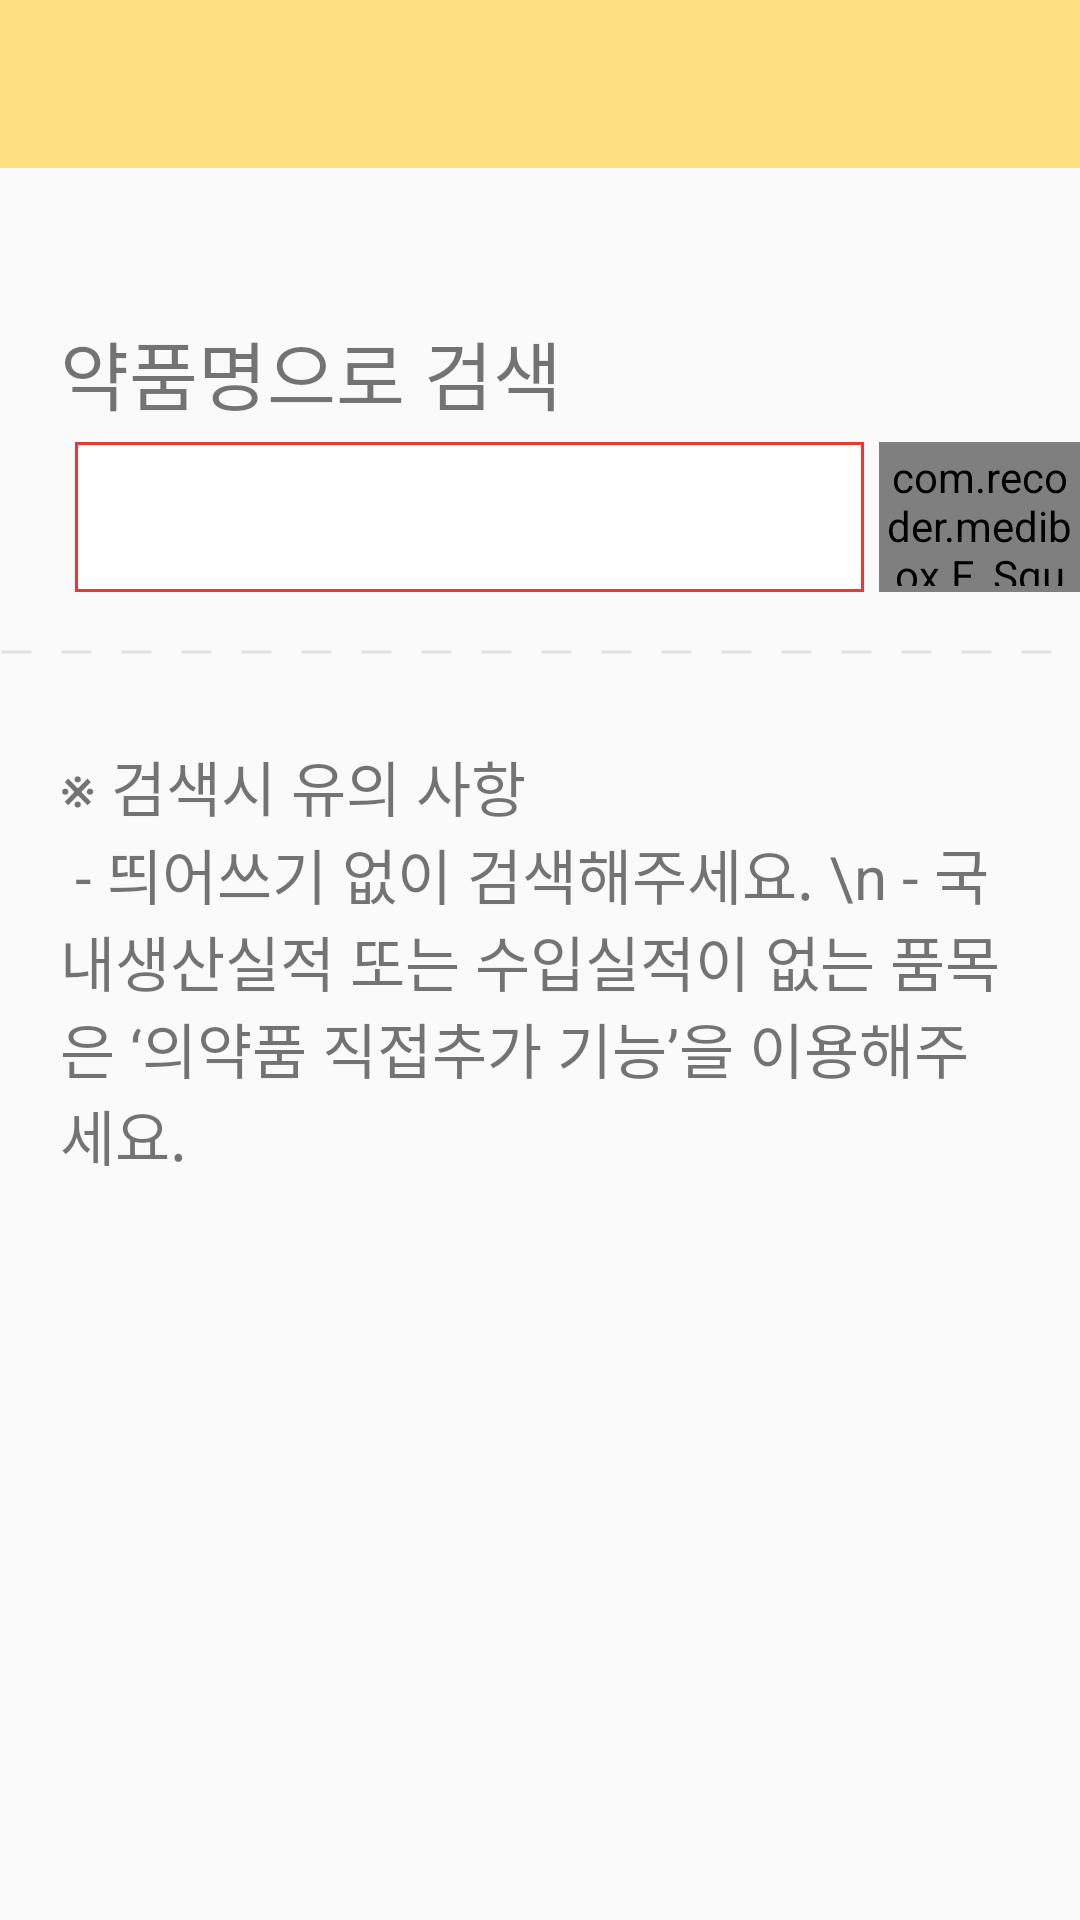

The Android layout XML behind this screen, and the referenced resources:
<!-- AndroidManifest.xml: application theme AppTheme -->
<!-- res/layout/name.xml -->
<?xml version="1.0" encoding="utf-8"?>
<LinearLayout
    xmlns:android="http://schemas.android.com/apk/res/android"
    xmlns:tools="http://schemas.android.com/tools"
    android:layout_width="match_parent"
    android:layout_height="match_parent"
    tools:layout_editor_absoluteY="81dp"
    tools:layout_editor_absoluteX="0dp"
    android:orientation="vertical">

    <android.support.v7.widget.Toolbar
        xmlns:android="http://schemas.android.com/apk/res/android"
        android:id="@+id/toolbar2"
        android:layout_width="match_parent"
        android:layout_height="wrap_content"
        android:theme="@style/MyToolbar"
        android:background="?attr/colorPrimaryDark" />

    <TextView
        android:layout_width="match_parent"
        android:layout_height="wrap_content"
        android:layout_marginTop="50dp"
        android:layout_marginLeft="20dp"
        android:text="약품명으로 검색"
        android:textSize="25dp" />

    <LinearLayout
        android:layout_width="match_parent"
        android:layout_height="wrap_content"
        android:orientation="horizontal">

        <EditText
            android:id="@+id/et_medicine_list"
            android:layout_width="match_parent"
            android:layout_height="50dp"
            android:layout_marginTop="5dp"
            android:background="@drawable/border"
            android:layout_marginLeft="25dp"
            android:padding="10dp"
            android:layout_weight="1" />

        <com.recoder.medibox.F_SquareButton
            android:id="@+id/bt_medicine_list"
            android:layout_width="match_parent"
            android:layout_height="match_parent"
            android:layout_weight="4"
            android:layout_marginTop="5dp"
            android:layout_marginLeft="5dp"
            android:padding="2sp"
            android:scaleType="fitCenter"
            android:background="@drawable/border"
            android:src="@drawable/search_red" />
    </LinearLayout>

    <ImageView
        android:id="@+id/imageView"
        android:layout_width="match_parent"
        android:layout_height="30dp"
        android:layout_marginTop="5dp"
        android:layout_marginBottom="15dp"
        android:layerType="software"
        android:src="@drawable/drawable_dash_line" />

    <LinearLayout
        android:layout_width="match_parent"
        android:layout_height="wrap_content"
        android:orientation="vertical"
        android:id="@+id/name_caution">
        <TextView
            android:layout_width="match_parent"
            android:layout_height="match_parent"
            android:layout_marginLeft="20dp"
            android:layout_marginRight="20dp"
            android:text="※ 검색시 유의 사항"
            android:textSize="20dp"/>

        <TextView
            android:layout_width="match_parent"
            android:layout_height="match_parent"
            android:layout_marginLeft="20dp"
            android:layout_marginRight="20dp"
            android:text=" - 띄어쓰기 없이 검색해주세요. \n - 국내생산실적 또는 수입실적이 없는 품목은 ‘의약품 직접추가 기능’을 이용해주세요."
            android:textSize="20dp" />
    </LinearLayout>

</LinearLayout>
<!-- resources referenced by this layout -->
<resources>
  <!-- drawable border (drawable-mdpi) -->
  <?xml version="1.0" encoding="utf-8"?>
  <layer-list xmlns:android="http://schemas.android.com/apk/res/android">
  
      <item>
          <shape android:shape="rectangle">
              <stroke android:width = "1dp" android:color = "#e63838"/>
              <solid android:color = "#FFFFFFFF"/>
          </shape>
      </item>
  </layer-list>
  <!-- drawable drawable_dash_line (drawable) -->
  <?xml version="1.0" encoding="utf-8"?>
  <shape xmlns:android="http://schemas.android.com/apk/res/android"
      android:shape="line">
      <stroke
          android:color="#e1e1e1"
          android:width="1dp"
          android:dashWidth="10dp"
          android:dashGap="10dp"/>
  </shape>
  <!-- drawable search_red: png bitmap (drawable-hdpi, 819 bytes) -->
  <style name="MyToolbar" parent="AppTheme">
          <item name="searchViewStyle">@style/searchStyle</item>
      </style>
  <style name="AppTheme" parent="Theme.AppCompat.Light.NoActionBar">
          
          <item name="colorPrimary">#ffcc66</item>
          <item name="colorPrimaryDark">#ffe080</item>
          <item name="colorAccent">@color/colorAccent</item>
          <item name="android:windowAnimationStyle">@null</item>
      </style>
  <style name="searchStyle" parent="Widget.AppCompat.SearchView.ActionBar">
          <item name="searchIcon">@drawable/ic_search</item>
      </style>
  <color name="colorAccent">#e63838</color>
  <!-- drawable ic_search: png bitmap (drawable-hdpi, 741 bytes) -->
</resources>
